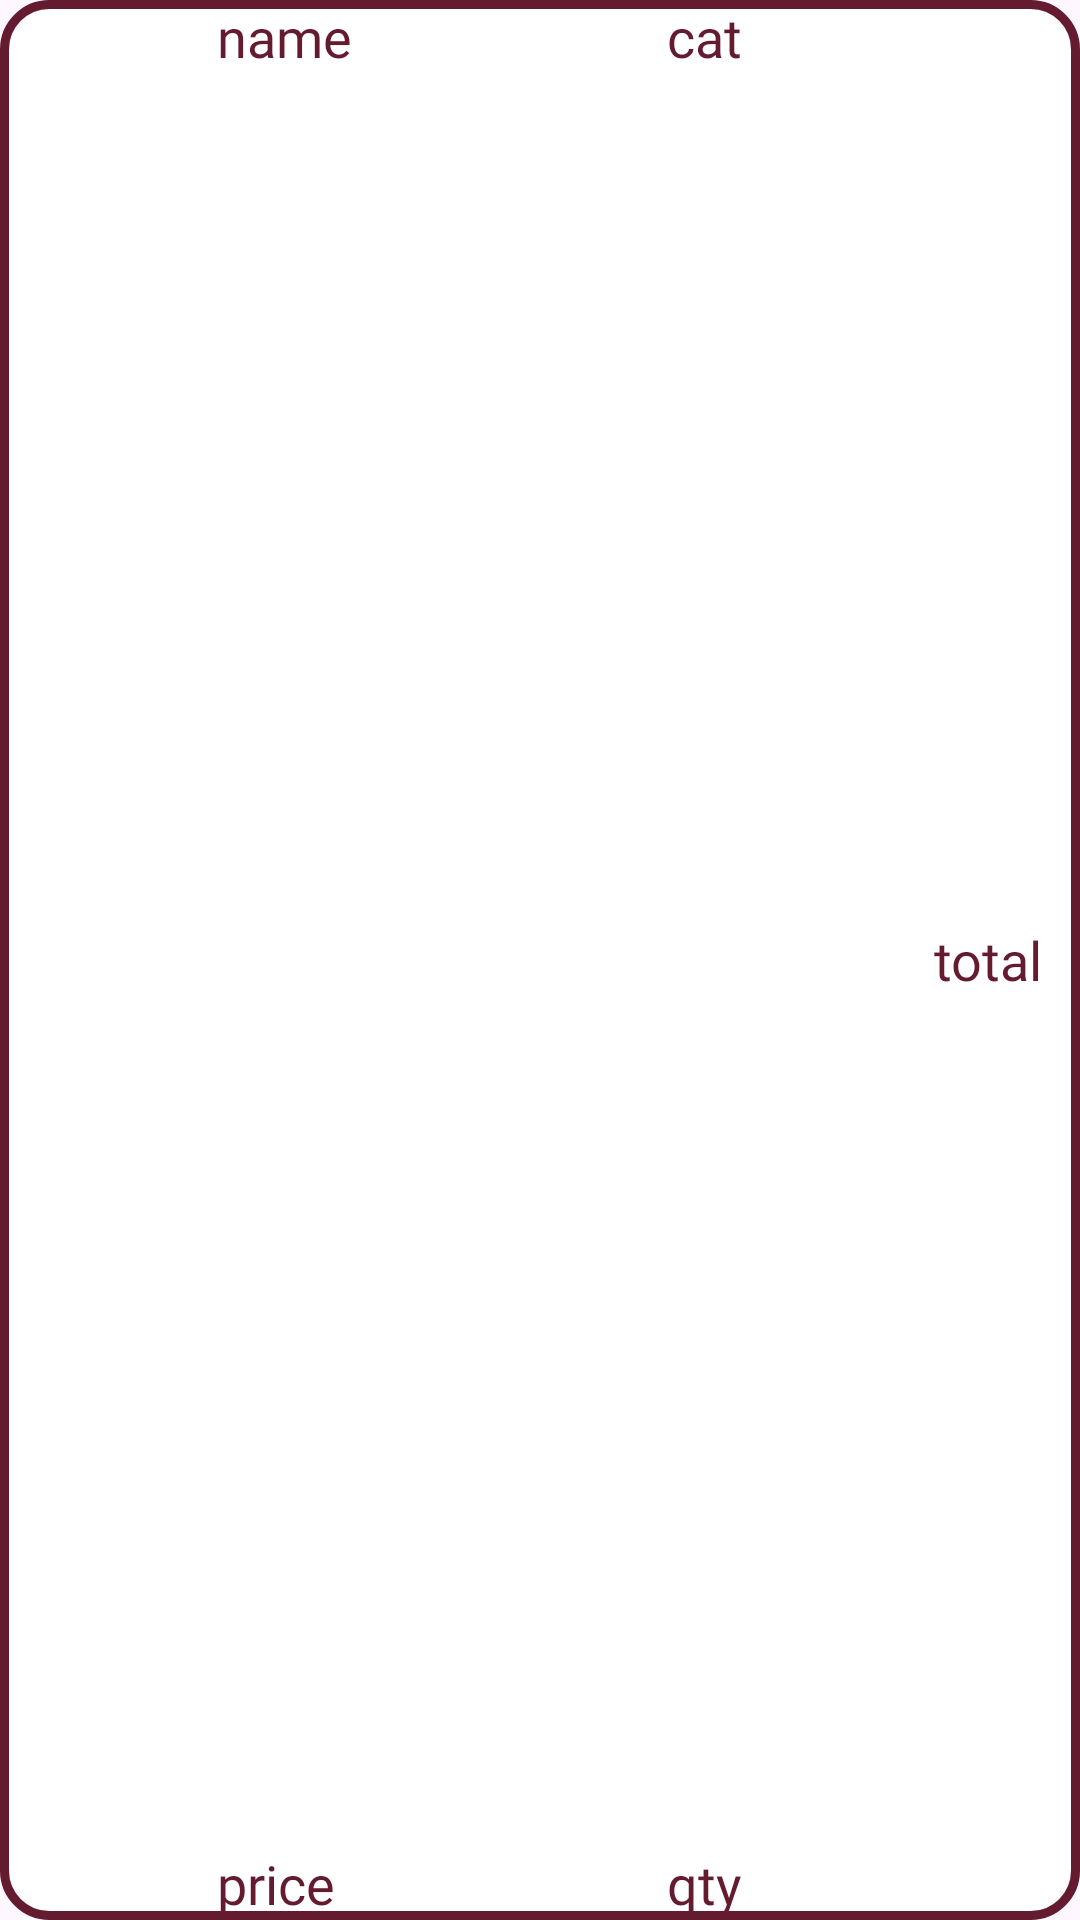

This screen was rendered from an Android layout file. Write that file and the resources it references.
<!-- AndroidManifest.xml: application theme Theme.Somras -->
<!-- res/layout/cart_detail.xml -->
<?xml version="1.0" encoding="utf-8"?>
<androidx.constraintlayout.widget.ConstraintLayout xmlns:android="http://schemas.android.com/apk/res/android"
    xmlns:app="http://schemas.android.com/apk/res-auto"
    xmlns:tools="http://schemas.android.com/tools"
    android:layout_width="match_parent"
    android:layout_height="90dp"
    android:orientation="horizontal"
    android:background="@drawable/white_back"
    android:gravity="center"
    android:layout_marginBottom="5dp"
    >

    <LinearLayout
        android:id="@+id/linearLayout2"
        android:layout_width="90dp"
        android:gravity="center"
        android:layout_height="match_parent"
        app:layout_constraintBottom_toBottomOf="parent"
        app:layout_constraintStart_toStartOf="parent"
        app:layout_constraintTop_toTopOf="parent">

        <ImageView
            android:id="@+id/iimg"
            android:layout_width="72dp"
            android:layout_height="80dp"
            android:layout_weight="1"
            android:layout_marginStart="10dp"/>
    </LinearLayout>

    <LinearLayout
        android:id="@+id/linearLayout4"
        android:layout_width="150dp"
        android:layout_height="match_parent"
        android:gravity="left"
        android:orientation="vertical"
        app:layout_constraintBottom_toBottomOf="parent"
        app:layout_constraintEnd_toEndOf="parent"
        app:layout_constraintHorizontal_bias="0.344"
        app:layout_constraintStart_toStartOf="parent"
        app:layout_constraintTop_toTopOf="parent"
        app:layout_constraintVertical_bias="0.0">

        <TextView
            android:id="@+id/iname"
            android:layout_width="wrap_content"
            android:layout_height="wrap_content"
            android:layout_weight="1"
            android:fontFamily="@font/poppins"
            android:text="name"
            android:textColor="@color/main"
            android:textSize="18sp" />

        <TextView
            android:id="@+id/iprice"
            android:layout_width="wrap_content"
            android:layout_height="wrap_content"
            android:layout_weight="1"
            android:gravity="bottom"
            android:textColor="@color/main"

            android:fontFamily="@font/poppins"
            android:text="price"
            android:textSize="18sp" />
    </LinearLayout>

    <LinearLayout
        android:id="@+id/linearLayout5"
        android:layout_width="80dp"
        android:layout_height="match_parent"
        android:orientation="vertical"
        app:layout_constraintBottom_toBottomOf="parent"
        app:layout_constraintEnd_toStartOf="@+id/itotal"
        app:layout_constraintStart_toEndOf="@+id/linearLayout4"
        app:layout_constraintTop_toTopOf="parent">

        <TextView
            android:id="@+id/icategory"
            android:layout_width="wrap_content"
            android:layout_height="wrap_content"
            android:layout_weight="1"
            android:fontFamily="@font/poppins"
            android:text="cat"
            android:textColor="@color/main"

            android:textSize="18sp" />

        <TextView
            android:id="@+id/qty"
            android:layout_width="wrap_content"
            android:layout_height="wrap_content"
            android:layout_weight="1"
            android:fontFamily="@font/poppins"
            android:gravity="bottom"
            android:text="qty"
            android:textColor="@color/main"

            android:textSize="18sp" />
    </LinearLayout>

    <LinearLayout
        android:layout_width="78dp"
        android:layout_height="82dp"
        android:layout_marginEnd="4dp"
        android:gravity="center"
        app:layout_constraintBottom_toBottomOf="parent"
        app:layout_constraintEnd_toEndOf="parent"
        app:layout_constraintStart_toEndOf="@+id/linearLayout5"
        app:layout_constraintTop_toTopOf="parent">

        <TextView
            android:id="@+id/itotal"
            android:layout_width="wrap_content"
            android:layout_height="wrap_content"
            android:layout_weight="1"
            android:textColor="@color/main"

            android:fontFamily="@font/poppins"
            android:text="total"
            android:textAlignment="center"
            android:textSize="18sp"
            app:layout_constraintBottom_toBottomOf="parent"
            app:layout_constraintEnd_toEndOf="parent"
            app:layout_constraintHorizontal_bias="0.924"
            app:layout_constraintStart_toStartOf="parent"
            app:layout_constraintTop_toTopOf="parent"
            app:layout_constraintVertical_bias="0.486" />
    </LinearLayout>

</androidx.constraintlayout.widget.ConstraintLayout>
<!-- resources referenced by this layout -->
<resources>
  <color name="main">#641B30</color>
  <!-- drawable white_back (drawable) -->
  <?xml version="1.0" encoding="utf-8"?>
  <selector xmlns:android="http://schemas.android.com/apk/res/android">
  <item>
      <shape android:shape="rectangle">
          <solid android:color="@color/white"/>
          <corners android:radius="15dp"/>
          <stroke
              android:width="3dp"
              android:color="@color/main" />
      </shape>
  </item>
  </selector>
  <style name="Theme.Somras" parent="Base.Theme.Somras" />
  <color name="white">#FFFFFFFF</color>
  <style name="Base.Theme.Somras" parent="Theme.Material3.DayNight.NoActionBar">
          
  
          <item name="colorPrimaryDark" />
  
      </style>
</resources>
